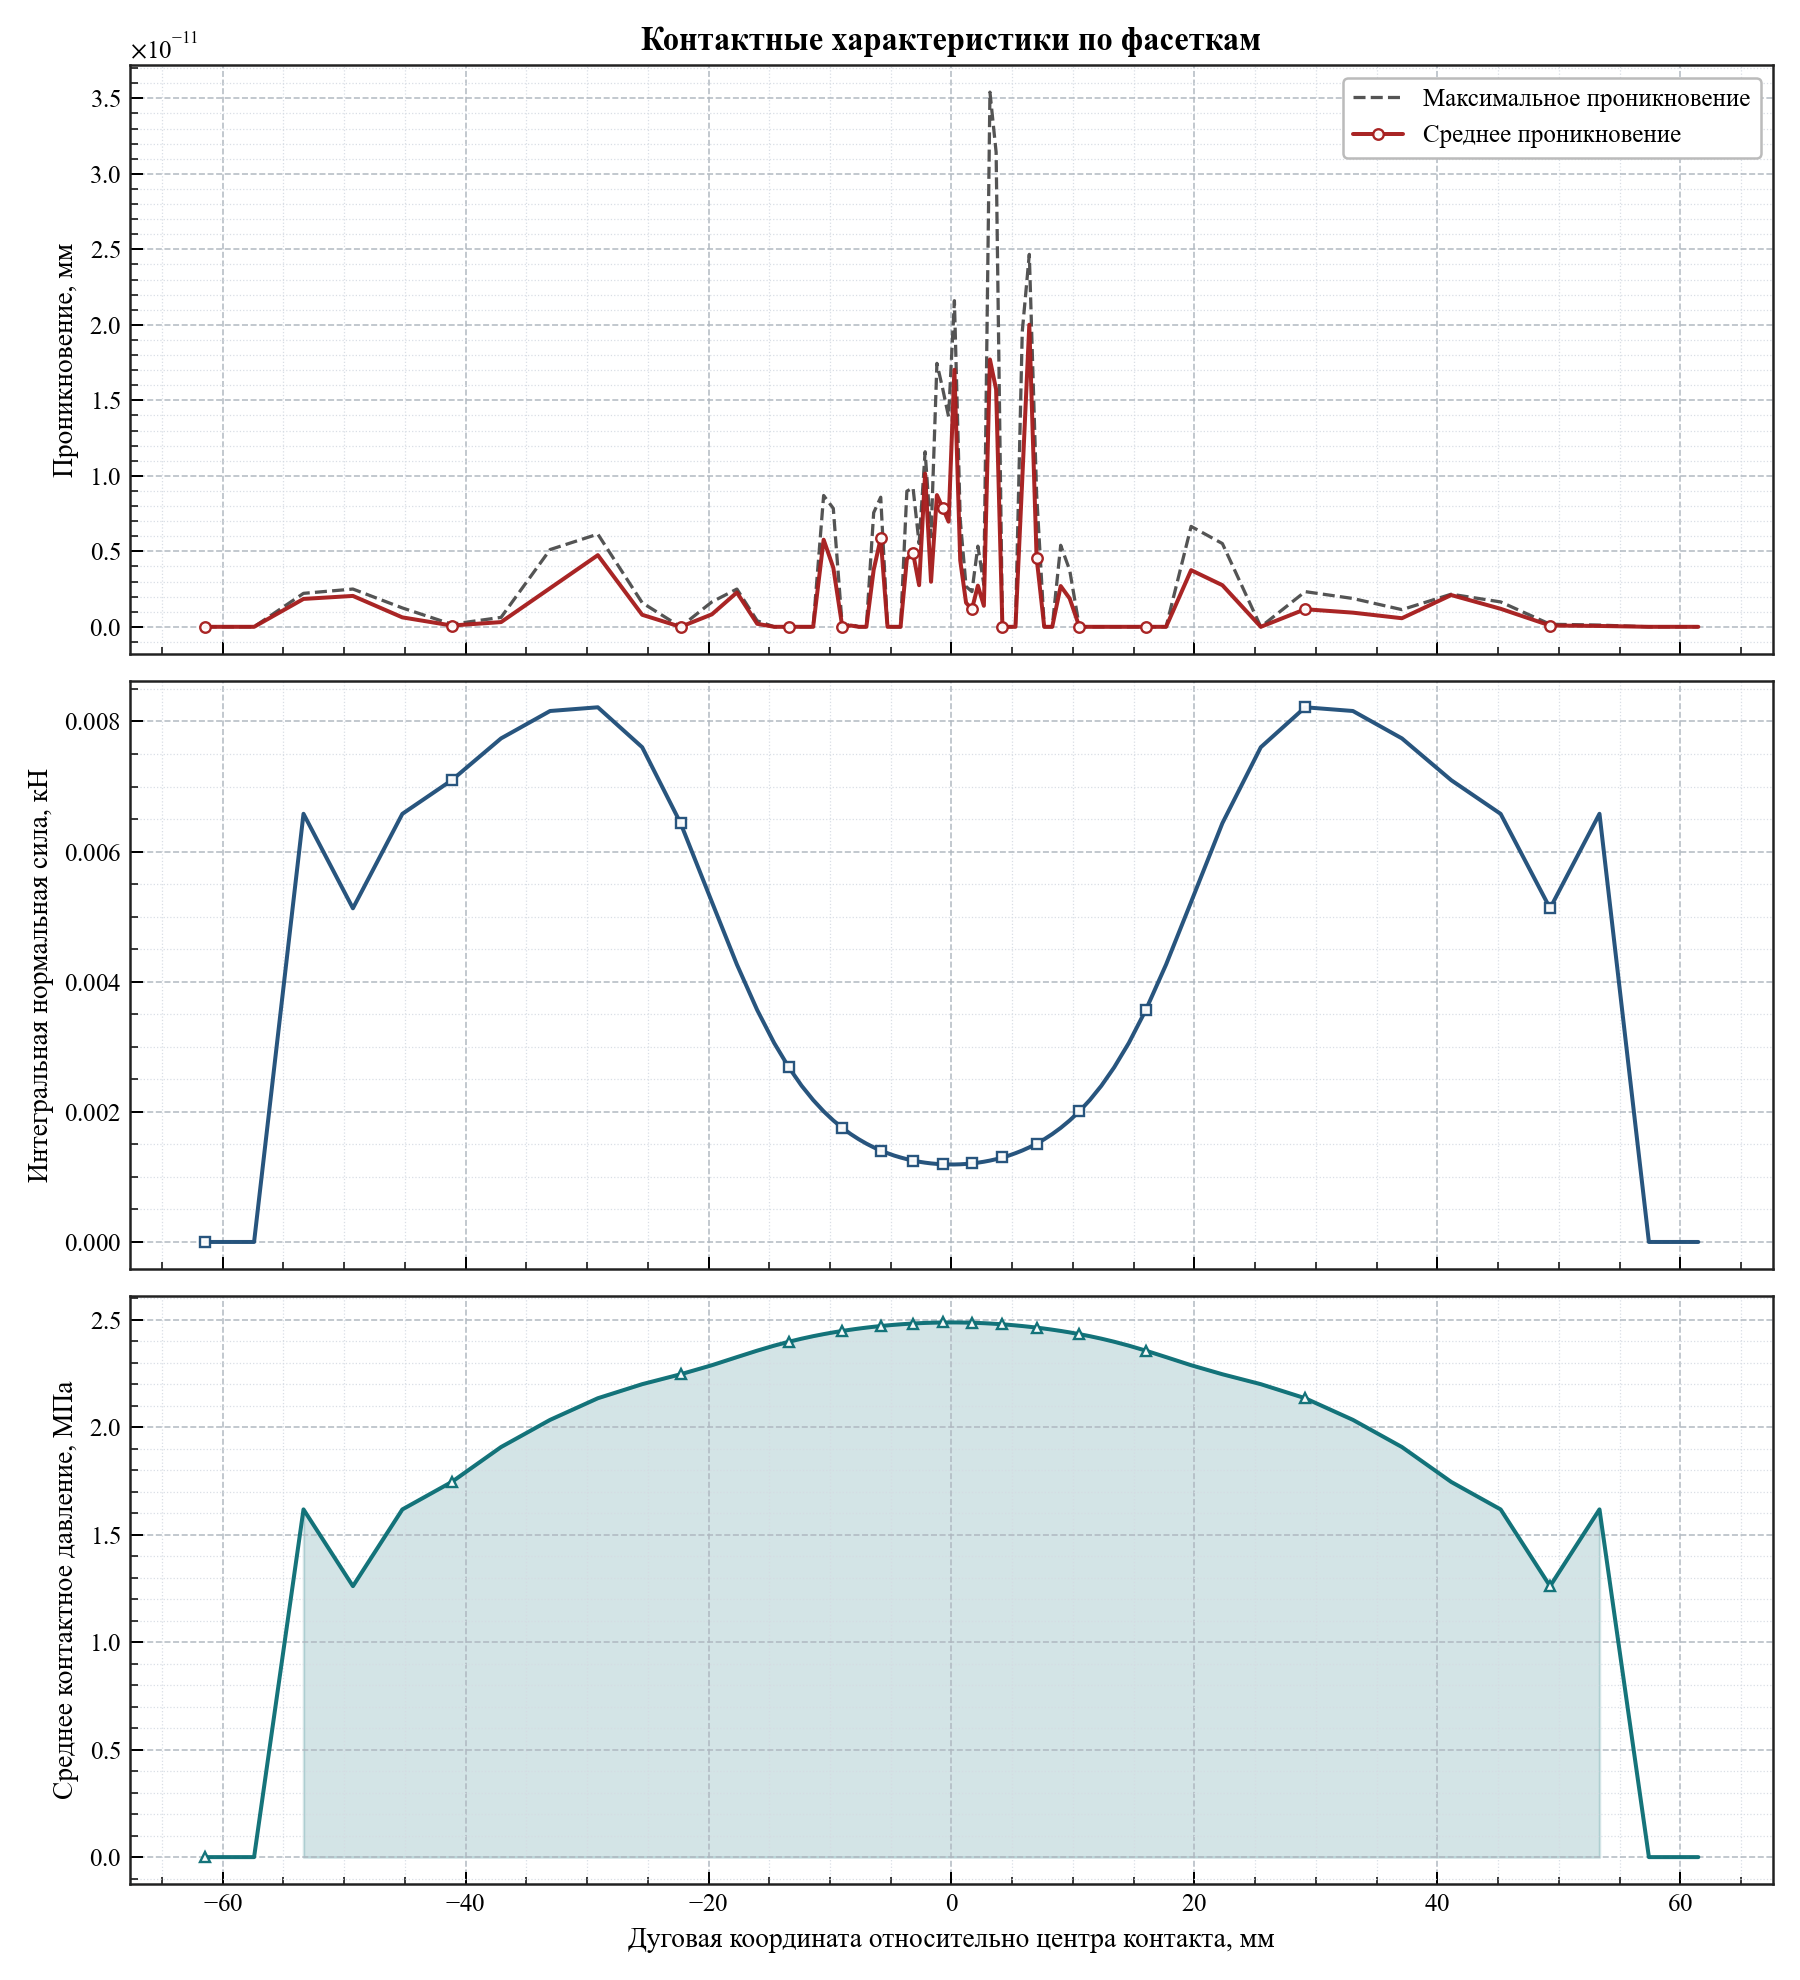

The data file committed next to this chart (first rows):
arc_coordinate, relative_angle_deg, active, facet_length, active_length, average_penetration, maximum_penetration, integrated_normal_force_kn, average_pressure_mpa
-61.48, -11.74, 0, 4.068, 0.0, 0.0, 0.0, 0.0, 0.0
-57.41, -10.96, 0, 4.068, 0.0, 0.0, 0.0, 0.0, 0.0
-53.34, -10.19, 1, 4.068, 4.068, 1.847411112976261e-12, 2.2168933355715126e-12, 0.006581, 1.618
-49.28, -9.411, 1, 4.068, 4.068, 2.0463630789890885e-12, 2.5011104298755527e-12, 0.005128, 1.261
-45.21, -8.634, 1, 4.068, 4.068, 6.252776074688882e-13, 1.2505552149377763e-12, 0.00658, 1.617
-41.14, -7.857, 1, 4.066, 4.066, 8.526512829121202e-14, 1.7053025658242404e-13, 0.007097, 1.745
-37.08, -7.082, 1, 4.057, 4.057, 3.126388037344441e-13, 6.252776074688882e-13, 0.00774, 1.908
-33.04, -6.311, 1, 4.012, 4.012, 2.5579538487363607e-12, 5.115907697472721e-12, 0.008161, 2.034
-29.11, -5.56, 1, 3.849, 3.849, 4.7464254748774684e-12, 6.139089236967266e-12, 0.008218, 2.135
-25.46, -4.863, 1, 3.456, 3.456, 7.958078640513122e-13, 1.5916157281026244e-12, 0.007604, 2.2
-22.3, -4.259, 1, 2.865, 2.865, 0.0, 0.0, 0.006437, 2.246
-19.73, -3.767, 1, 2.284, 2.284, 8.242295734817162e-13, 1.6484591469634324e-12, 0.005226, 2.288
-17.67, -3.374, 1, 1.834, 1.834, 2.273736754432321e-12, 2.5011104298755527e-12, 0.004265, 2.326
-15.99, -3.055, 1, 1.513, 1.513, 1.9895196601282805e-13, 3.979039320256561e-13, 0.003565, 2.356
-14.6, -2.787, 1, 1.285, 1.285, 0.0, 0.0, 0.003057, 2.38
-13.39, -2.558, 1, 1.119, 1.119, 0.0, 0.0, 0.002684, 2.398
-12.34, -2.356, 1, 0.9952, 0.9952, 0.0, 0.0, 0.0024, 2.412
-11.39, -2.175, 1, 0.9002, 0.9002, 0.0, 0.0, 0.002182, 2.424
-10.53, -2.01, 1, 0.8252, 0.8252, 5.7696070143720135e-12, 8.697043085703626e-12, 0.002008, 2.433
-9.73, -1.858, 1, 0.7652, 0.7652, 3.922195901395753e-12, 7.844391802791506e-12, 0.001868, 2.441
-8.989, -1.717, 1, 0.7163, 0.7163, 0.0, 0.0, 0.001753, 2.448
-8.293, -1.584, 1, 0.6757, 0.6757, 8.526512829121202e-14, 1.7053025658242404e-13, 0.001658, 2.454
-7.635, -1.458, 1, 0.642, 0.642, 0.0, 0.0, 0.001579, 2.459
-7.007, -1.338, 1, 0.6135, 0.6135, 0.0, 0.0, 0.001511, 2.463
-6.405, -1.223, 1, 0.5893, 0.5893, 3.780087354243733e-12, 7.560174708487466e-12, 0.001454, 2.467
-5.826, -1.113, 1, 0.5688, 0.5688, 5.854872142663225e-12, 8.58335624798201e-12, 0.001405, 2.471
-5.266, -1.006, 1, 0.5515, 0.5515, 0.0, 0.0, 0.001364, 2.474
-4.722, -0.9019, 1, 0.5363, 0.5363, 0.0, 0.0, 0.001328, 2.476
-4.192, -0.8007, 1, 0.5238, 0.5238, 0.0, 0.0, 0.001298, 2.479
-3.674, -0.7017, 1, 0.5129, 0.5129, 4.490630090003833e-12, 8.981260180007666e-12, 0.001272, 2.481
-3.166, -0.6046, 1, 0.5039, 0.5039, 4.8885340220294885e-12, 9.208633855450898e-12, 0.001251, 2.482
-2.665, -0.509, 1, 0.4965, 0.4965, 2.7569058147491883e-12, 5.5138116294983774e-12, 0.001233, 2.484
-2.172, -0.4148, 1, 0.4904, 0.4904, 1.0146550266654229e-11, 1.1596057447604835e-11, 0.001219, 2.485
-1.684, -0.3216, 1, 0.4857, 0.4857, 2.984279490192421e-12, 5.9685589803848416e-12, 0.001207, 2.486
-1.2, -0.2292, 1, 0.4822, 0.4822, 8.72546479513403e-12, 1.745092959026806e-11, 0.001199, 2.487
-0.7188, -0.1373, 1, 0.4799, 0.4799, 7.872813512221908e-12, 1.574562702444382e-11, 0.001194, 2.487
-0.2394, -0.04572, 1, 0.4788, 0.4788, 6.963318810448982e-12, 1.3926637620897964e-11, 0.001191, 2.487
0.2394, 0.04572, 1, 0.4788, 0.4788, 1.7024603948812e-11, 2.1600499167107046e-11, 0.001191, 2.487
0.7188, 0.1373, 1, 0.4799, 0.4799, 4.40536496171262e-12, 7.105427357601002e-12, 0.001194, 2.487
1.2, 0.2292, 1, 0.4822, 0.4822, 1.5916157281026244e-12, 2.6716406864579767e-12, 0.001199, 2.487
1.684, 0.3216, 1, 0.4857, 0.4857, 1.1652900866465643e-12, 2.3305801732931286e-12, 0.001207, 2.486
2.172, 0.4148, 1, 0.4904, 0.4904, 2.728484105318785e-12, 5.343281372915953e-12, 0.001219, 2.485
2.665, 0.509, 1, 0.4965, 0.4965, 1.3926637620897964e-12, 2.7853275241795927e-12, 0.001233, 2.484
3.166, 0.6046, 1, 0.5039, 0.5039, 1.7706724975141697e-11, 3.5413449950283393e-11, 0.001251, 2.482
3.674, 0.7017, 1, 0.5129, 0.5129, 1.5717205315013416e-11, 3.143441063002683e-11, 0.001272, 2.481
4.192, 0.8007, 1, 0.5238, 0.5238, 0.0, 0.0, 0.001298, 2.479
4.722, 0.9019, 1, 0.5363, 0.5363, 0.0, 0.0, 0.001328, 2.476
5.266, 1.006, 1, 0.5515, 0.5515, 0.0, 0.0, 0.001364, 2.474
5.826, 1.113, 1, 0.5688, 0.5688, 9.777068044058979e-12, 1.9554136088117957e-11, 0.001405, 2.471
6.405, 1.223, 1, 0.5893, 0.5893, 2.000888343900442e-11, 2.467004378559068e-11, 0.001454, 2.467
7.007, 1.338, 1, 0.6135, 0.6135, 4.575895218295045e-12, 8.810729923425242e-12, 0.001511, 2.463
7.635, 1.458, 1, 0.642, 0.642, 0.0, 0.0, 0.001579, 2.459
8.293, 1.584, 1, 0.6757, 0.6757, 0.0, 0.0, 0.001658, 2.454
8.989, 1.717, 1, 0.7163, 0.7163, 2.7000623958883807e-12, 5.4001247917767614e-12, 0.001753, 2.448
9.73, 1.858, 1, 0.7652, 0.7652, 1.8758328224066645e-12, 3.751665644813329e-12, 0.001868, 2.441
10.53, 2.01, 1, 0.8252, 0.8252, 0.0, 0.0, 0.002008, 2.433
11.39, 2.175, 1, 0.9002, 0.9002, 0.0, 0.0, 0.002182, 2.424
12.34, 2.356, 1, 0.9952, 0.9952, 0.0, 0.0, 0.0024, 2.412
13.39, 2.558, 1, 1.119, 1.119, 0.0, 0.0, 0.002684, 2.398
14.6, 2.787, 1, 1.285, 1.285, 0.0, 0.0, 0.003057, 2.38
... 14 more rows
